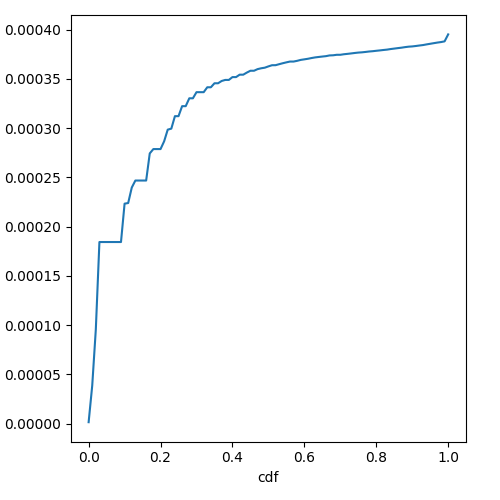

The file beside this chart, header and first rows:
cdf, prefill_time_execution_plus_preemption_n…
0.0, 1.4531354198962536e-06
0.01, 3.863234000647253e-05
0.02, 9.575300199799131e-05
0.03, 0.0001844
0.04, 0.0001844
0.05, 0.0001844
0.06, 0.0001844
0.07, 0.0001844
0.08, 0.0001844
0.09, 0.0001844
0.1, 0.0002234
0.11, 0.000224
0.12, 0.0002397
0.13, 0.0002468
0.14, 0.0002468
0.15, 0.0002468
0.16, 0.0002468
0.17, 0.0002744
0.18, 0.0002788
0.19, 0.0002788
0.2, 0.0002788
0.21, 0.0002867
0.22, 0.0002985
0.23, 0.0002996
0.24, 0.0003122
0.25, 0.0003122
0.26, 0.0003224
0.27, 0.0003224
0.28, 0.0003304
0.29, 0.0003304
0.3, 0.0003366
0.31, 0.0003366
0.32, 0.0003366
0.33, 0.0003416
0.34, 0.0003416
0.35, 0.0003456
0.36, 0.0003456
0.37, 0.0003479
0.38, 0.000349
0.39, 0.000349
0.4, 0.0003519
0.41, 0.0003519
0.42, 0.0003543
0.43, 0.0003543
0.44, 0.0003565
0.45, 0.0003583
0.46, 0.0003583
0.47, 0.00036
0.48, 0.0003608
0.49, 0.0003614
0.5, 0.0003628
0.51, 0.0003639
0.52, 0.000364
0.53, 0.000365
0.54, 0.000366
0.55, 0.0003669
0.56, 0.0003677
0.57, 0.0003677
0.58, 0.0003684
0.59, 0.0003694
... 41 more rows
